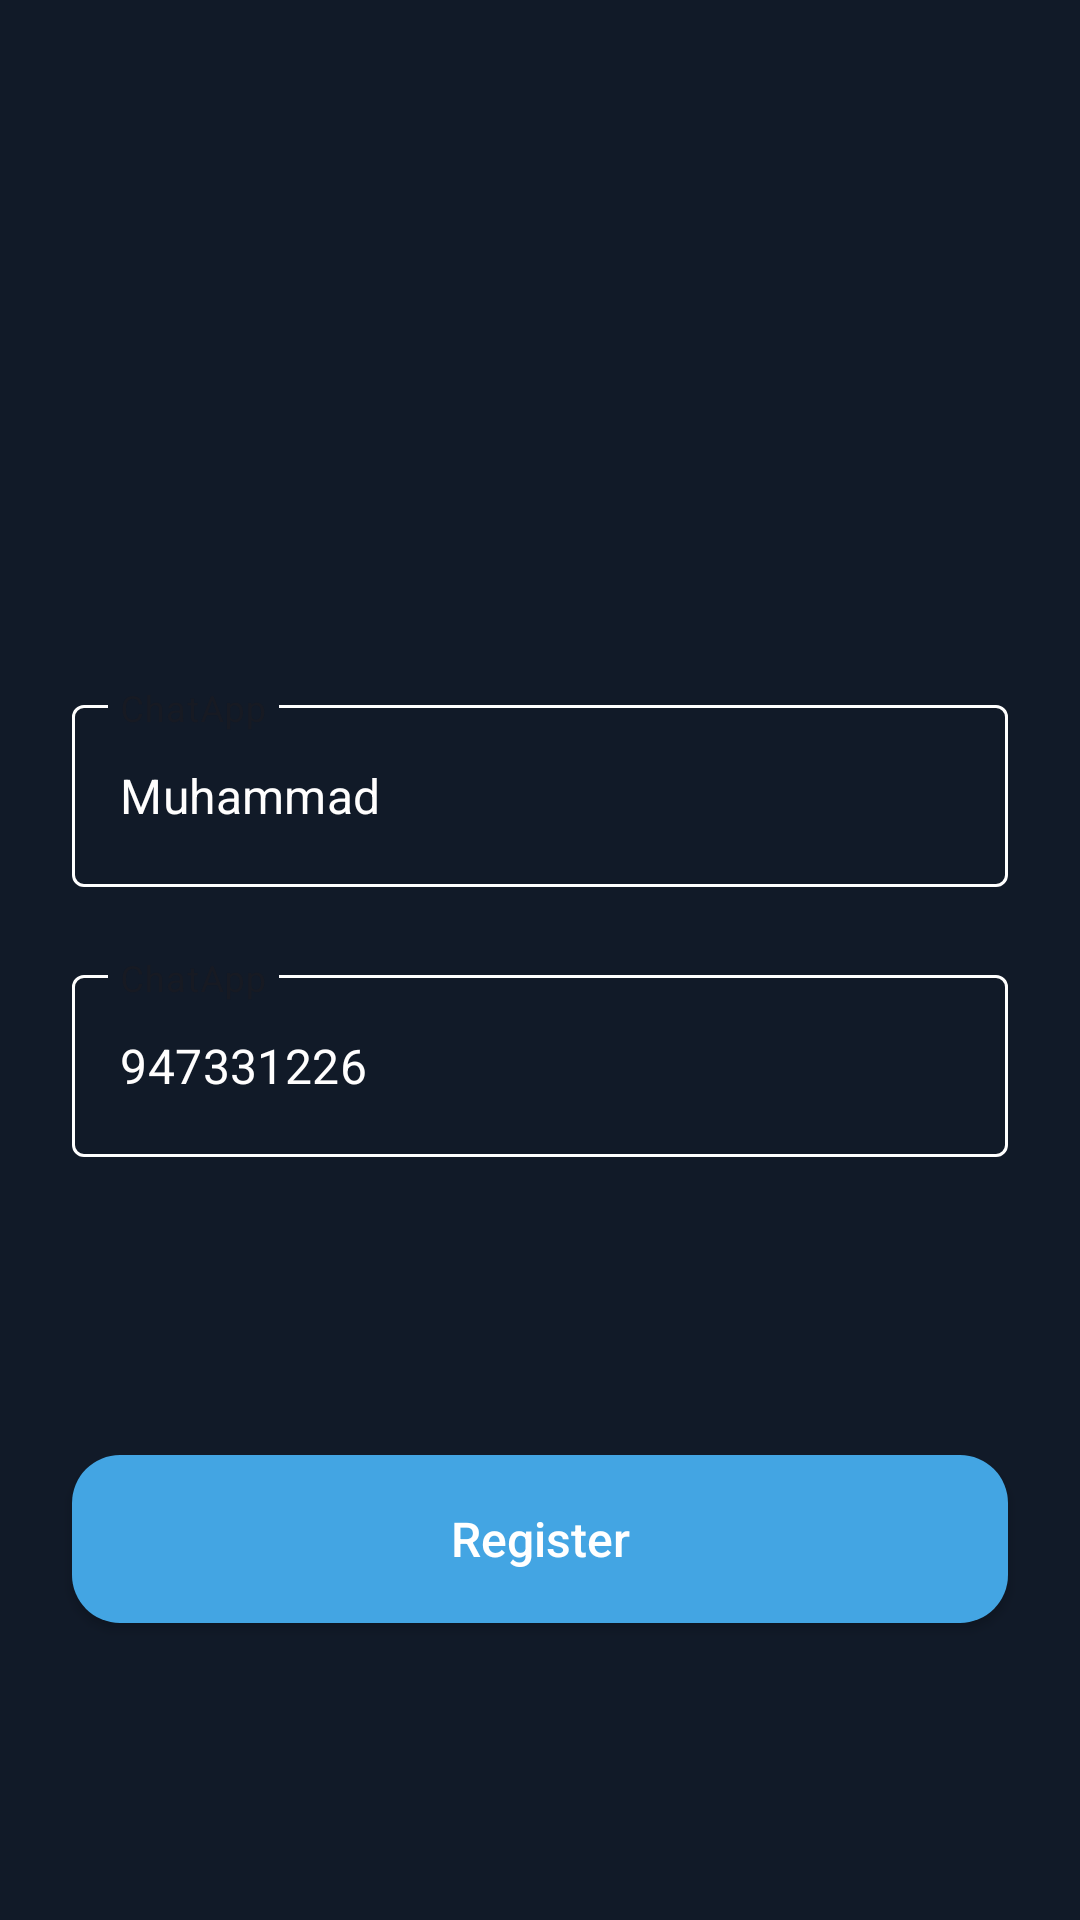

Produce the Android XML layout that renders to this screen, including the resource entries it uses.
<!-- AndroidManifest.xml: application theme Theme.ChatApp -->
<!-- res/layout/register_screen.xml -->
<?xml version="1.0" encoding="utf-8"?>
<androidx.constraintlayout.widget.ConstraintLayout xmlns:android="http://schemas.android.com/apk/res/android"
    xmlns:app="http://schemas.android.com/apk/res-auto"
    xmlns:tools="http://schemas.android.com/tools"
    android:layout_width="match_parent"
    android:layout_height="match_parent"
    android:background="#111a28">



    <com.google.android.material.textfield.TextInputLayout
        android:id="@+id/name_input"
        style="@style/Widget.MaterialComponents.TextInputLayout.OutlinedBox"
        android:layout_width="match_parent"
        android:layout_height="66dp"
        android:layout_marginHorizontal="24dp"
        android:hint="@string/app_name"
        app:boxStrokeColor="#5fb3ee"
        app:errorEnabled="true"
        app:layout_constraintBottom_toBottomOf="parent"
        app:layout_constraintTop_toTopOf="parent"
        app:layout_constraintVertical_bias="0.4"
        tools:layout_editor_absoluteX="16dp">

        <com.google.android.material.textfield.TextInputEditText
            android:id="@+id/name_edit_text"
            android:layout_width="match_parent"
            android:layout_height="match_parent"
            android:hint="@string/name"
            android:inputType="textCapWords"
            android:maxLength="20"
            android:maxLines="1"
            android:paddingHorizontal="16dp"
            android:paddingVertical="12dp"
            android:textColor="#fffefe"
            android:text="Muhammad"/>

    </com.google.android.material.textfield.TextInputLayout>


    <com.google.android.material.textfield.TextInputLayout
        android:id="@+id/phone_input"
        style="@style/Widget.MaterialComponents.TextInputLayout.OutlinedBox"
        android:layout_width="match_parent"
        android:layout_height="66dp"
        android:layout_marginHorizontal="24dp"
        android:hint="@string/app_name"
        app:boxStrokeColor="#5fb3ee"
        app:errorEnabled="true"
        app:layout_constraintTop_toBottomOf="@id/name_input"
        tools:layout_editor_absoluteX="16dp"
        android:layout_marginTop="24dp"
        app:prefixTextColor="@color/white">

        <com.google.android.material.textfield.TextInputEditText
            android:id="@+id/phone_edit_text"
            android:layout_width="match_parent"
            android:layout_height="match_parent"
            android:hint="@string/name"
            android:inputType="phone"
            android:maxLength="13"
            android:maxLines="1"
            android:paddingHorizontal="16dp"
            android:paddingVertical="12dp"
            android:textColor="#fffefe"
            android:textColorHint="@color/white"
            android:text="947331226"/>

    </com.google.android.material.textfield.TextInputLayout>


    <androidx.appcompat.widget.AppCompatButton
        android:id="@+id/btn_register"
        android:layout_width="match_parent"
        android:layout_height="56dp"
        android:text="@string/register"
        app:layout_constraintBottom_toBottomOf="parent"
        app:layout_constraintTop_toBottomOf="@id/phone_input"
        android:layout_marginHorizontal="24dp"
        android:background="@drawable/bg_register_btn"
        android:textColor="@color/white"
        android:textAllCaps="false"
        android:textSize="16sp"
        />


</androidx.constraintlayout.widget.ConstraintLayout>
<!-- resources referenced by this layout -->
<resources>
  <color name="white">#FFFFFFFF</color>
  <!-- drawable bg_register_btn (drawable) -->
  <?xml version="1.0" encoding="utf-8"?>
  <shape xmlns:android="http://schemas.android.com/apk/res/android">
  
      <solid android:color="#43a5e3" />
      <corners android:radius="16dp" />
  
  </shape>
  <string name="app_name">ChatApp</string>
  <string name="name">Name</string>
  <string name="register">Register</string>
  <style name="Theme.ChatApp" parent="Base.Theme.ChatApp" />
  <style name="Base.Theme.ChatApp" parent="Theme.Material3.DayNight.NoActionBar">
          
          
      </style>
</resources>
